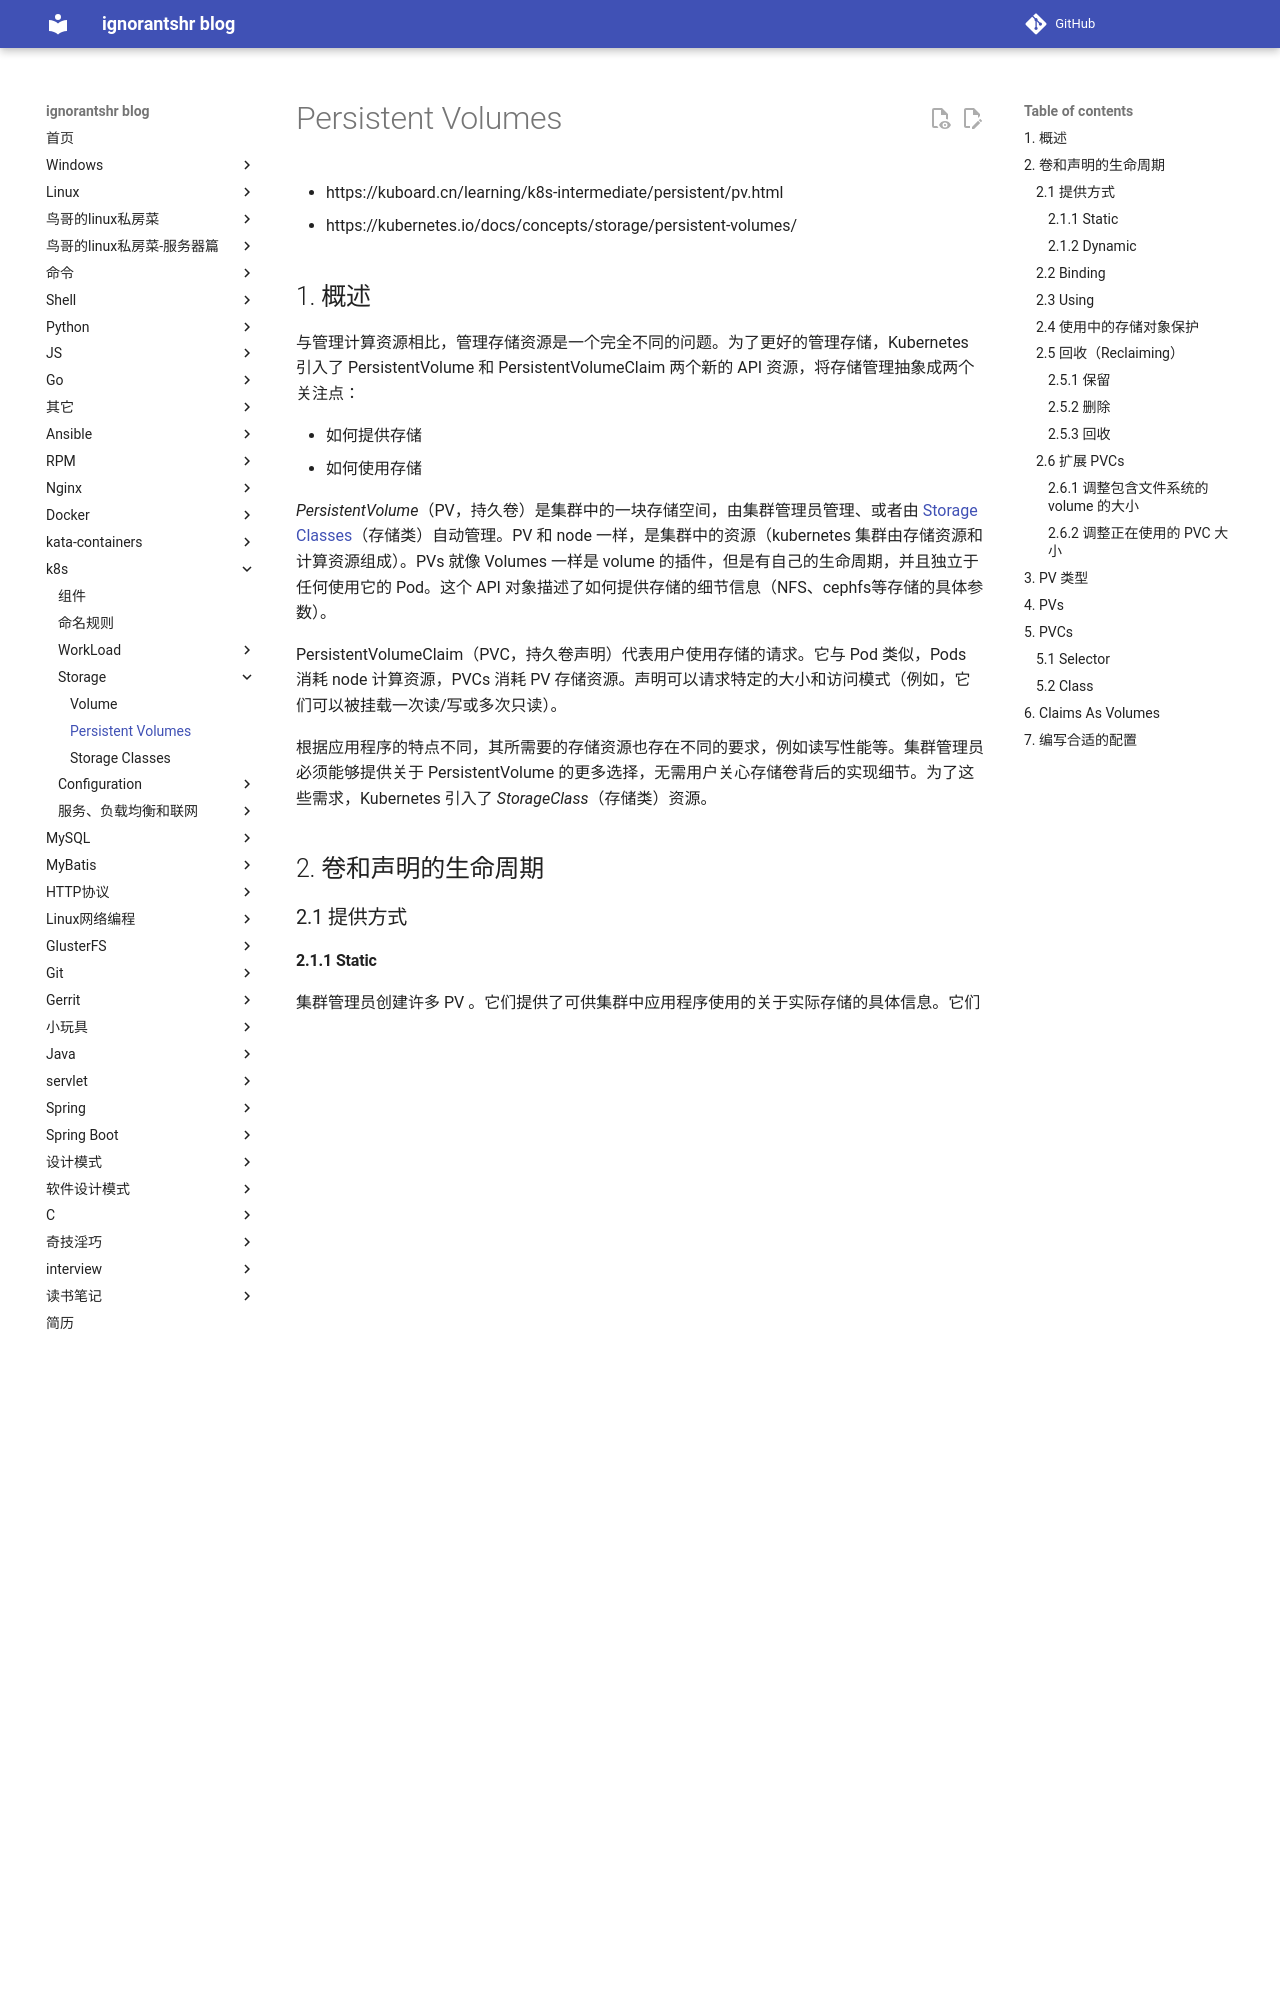

repository: ignorantshr/person-blog · page: k8s/storage/Persistent Volumes/index.html · generator: mkdocs

- https://kuboard.cn/learning/k8s-intermediate/persistent/pv.html
- https://kubernetes.io/docs/concepts/storage/persistent-volumes/

## 概述

与管理计算资源相比，管理存储资源是一个完全不同的问题。为了更好的管理存储，Kubernetes 引入了 PersistentVolume 和 PersistentVolumeClaim 两个新的 API 资源，将存储管理抽象成两个关注点：

- 如何提供存储
- 如何使用存储

*PersistentVolume*（PV，持久卷）是集群中的一块存储空间，由集群管理员管理、或者由 [Storage Classes](https://kubernetes.io/docs/concepts/storage/storage-classes/)（存储类）自动管理。PV 和 node 一样，是集群中的资源（kubernetes 集群由存储资源和计算资源组成）。PVs 就像 Volumes 一样是 volume 的插件，但是有自己的生命周期，并且独立于任何使用它的 Pod。这个 API 对象描述了如何提供存储的细节信息（NFS、cephfs等存储的具体参数）。

PersistentVolumeClaim（PVC，持久卷声明）代表用户使用存储的请求。它与 Pod 类似，Pods 消耗 node 计算资源，PVCs 消耗 PV 存储资源。声明可以请求特定的大小和访问模式（例如，它们可以被挂载一次读/写或多次只读）。

根据应用程序的特点不同，其所需要的存储资源也存在不同的要求，例如读写性能等。集群管理员必须能够提供关于  PersistentVolume 的更多选择，无需用户关心存储卷背后的实现细节。为了这些需求，Kubernetes 引入了 *StorageClass*（存储类）资源。

## 卷和声明的生命周期

### 提供方式

#### Static

集群管理员创建许多 PV 。它们提供了可供集群中应用程序使用的关于实际存储的具体信息。它们存在于 Kubernetes API 中，可供使用。

![Kubernetes教程：存储卷/存储卷声明_静态提供存储卷](https://kuboard.cn/assets/img/image-20191016151323906.f89d2436.png)

#### Dynamic

当管理员创建的所有静态PV均与用户的 PersistentVolumeClaim 不匹配时，群集可能会尝试动态地为 PVC 专门配置一个卷。PVC 必须请求一个 StorageClass，并且管理员必须已经创建并配置了该类，才能进行动态预配置。

![Kubernetes教程：存储卷/存储卷声明_动态提供存储卷](https://kuboard.cn/assets/img/image-20191016151308410.375b744e.png)

### Binding

假设用户创建了一个 PersistentVolumeClaim 存储卷声明，并指定了需求的存储空间大小以及访问模式。Kubernets master 将立刻为其匹配一个 PersistentVolume 存储卷，并将存储卷声明和存储卷绑定到一起。主控制器中的一个控制循环监视新的 PVCs，若找到一个匹配的 PV (如果可能的话) ，就将它们绑定在一起。如果一个 PV 被动态地提供给一个新的 PVC，那么循环将始终将 PV 绑定到 PVC。否则，用户将总是至少得到他们所要求的容量，但是容量可能超过所要求的内容。一旦绑定，PersistentVolumeClaim 将拒绝其他 PersistentVolume 的绑定关系。PVC 与 PV 之间的绑定关系是一对一的映射。

如果不存在匹配的 PV，PVC 将无限期保持未绑定。

### Using

Pods 使用 PVC 作为 volumes。在 Pod yaml 中的 `volumes` 部分导入 `persistentVolumeClaim` 部分即可。[详见下文](#claims-as-volumes)。
